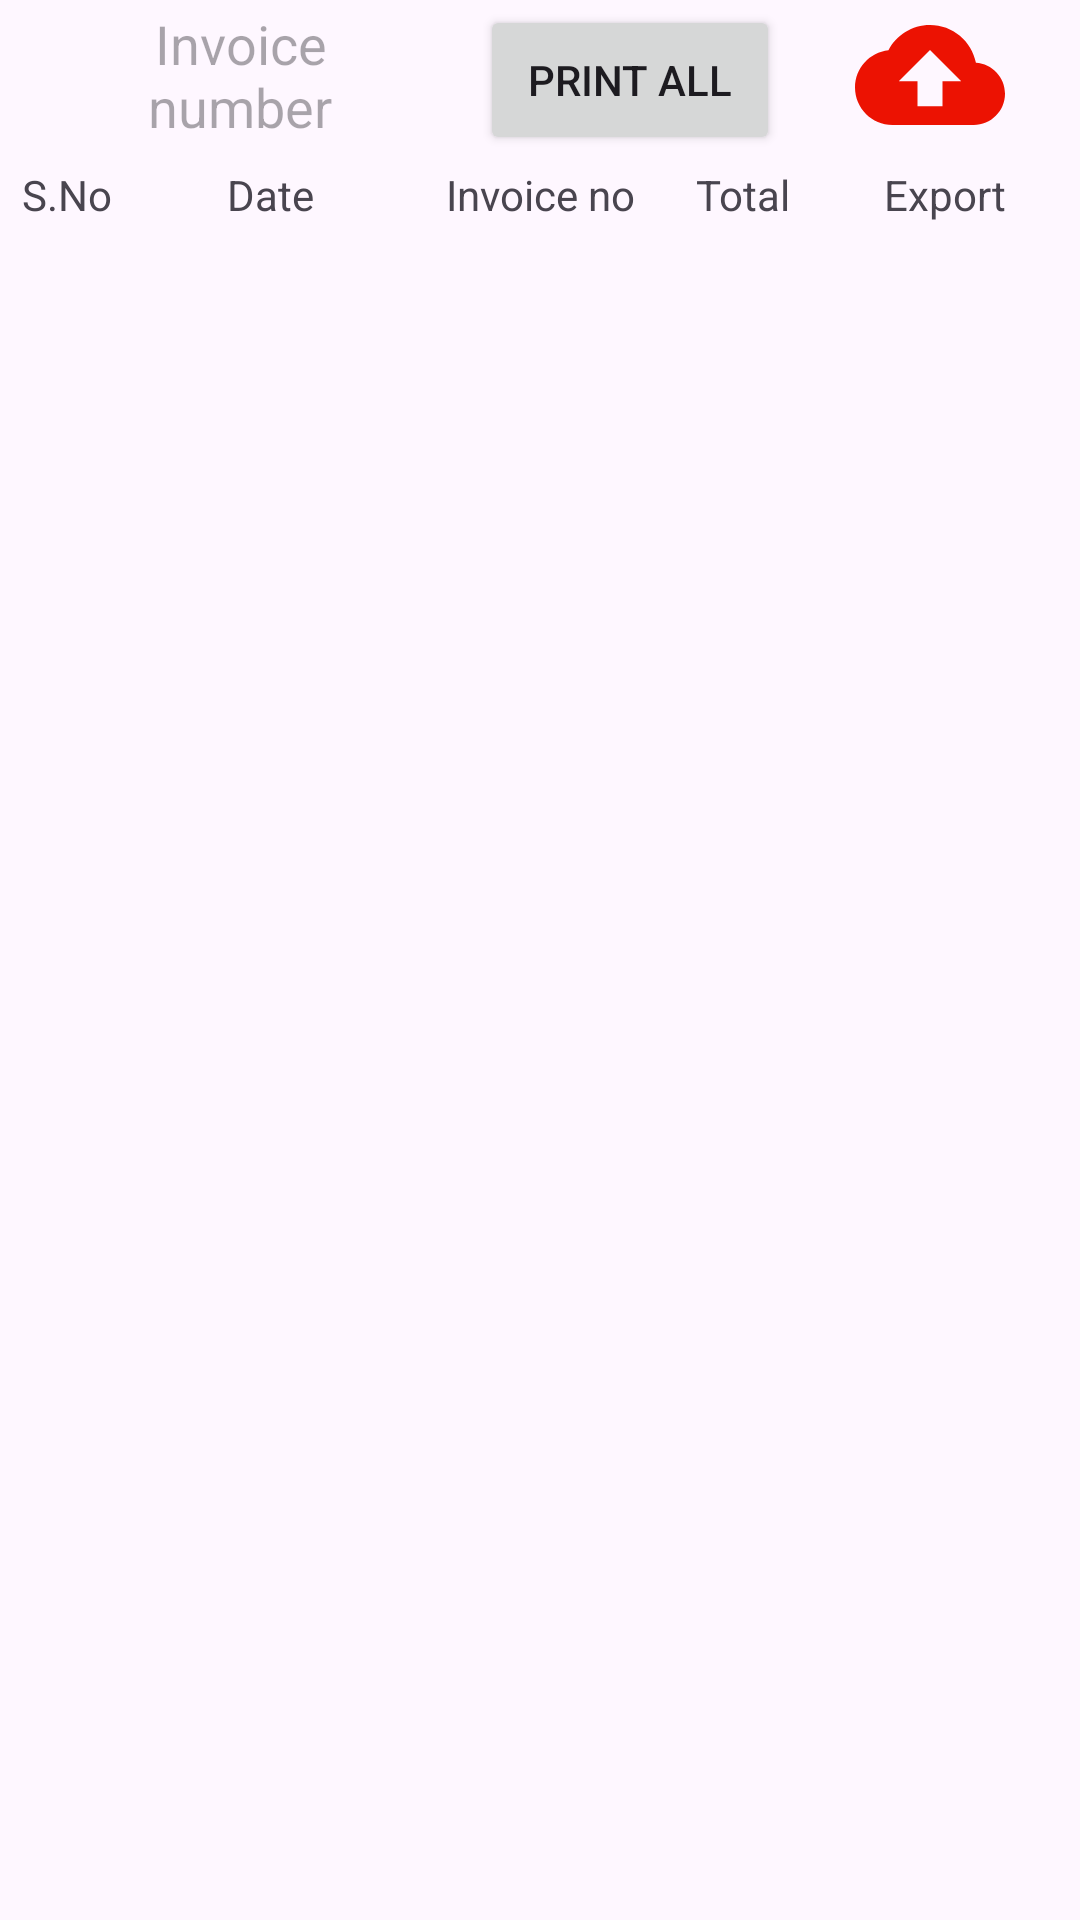

This screen was rendered from an Android layout file. Write that file and the resources it references.
<!-- AndroidManifest.xml: application theme Theme.LoyalString -->
<!-- res/layout/activity_billlistactivity.xml -->
<?xml version="1.0" encoding="utf-8"?>
<RelativeLayout xmlns:android="http://schemas.android.com/apk/res/android"
    xmlns:app="http://schemas.android.com/apk/res-auto"
    xmlns:tools="http://schemas.android.com/tools"
    android:layout_width="match_parent"
    android:layout_height="match_parent"
    tools:context=".Activities.Billlistactivity">

    <LinearLayout
        android:layout_width="match_parent"
        android:layout_height="match_parent"
        android:orientation="vertical">

        <LinearLayout
            android:layout_width="match_parent"
            android:layout_height="wrap_content"
            android:orientation="horizontal"
            android:weightSum="3">


            <EditText
                android:layout_width="0dp"
                android:layout_weight="1"
                android:layout_height="50dp"
                android:layout_marginHorizontal="30dp"
                android:background="@drawable/edittextsquare"
                android:gravity="center"
                android:hint="Invoice number" />


            <Button
                android:layout_width="0dp"
                android:layout_height="50dp"
                android:layout_weight="1"
                android:text="Print all"
                android:id="@+id/printall"

                />


            <RelativeLayout
                android:layout_width="0dp"
                android:layout_weight="1"
                android:layout_height="match_parent">

                <ImageView
                    android:layout_width="50dp"
                    android:layout_height="50dp"
                    android:layout_weight="1"
                    android:text="Print all"
                    android:layout_centerInParent="true"
                    android:background="@drawable/ic_upload"
                    android:id="@+id/uploadbills"
                    android:visibility="visible"

                    />

            </RelativeLayout>


        </LinearLayout>



        <LinearLayout
            android:layout_width="match_parent"
            android:layout_height="30dp"
            android:background="@drawable/edittextsquare"
            android:gravity="center_vertical"
            android:orientation="horizontal"
            android:weightSum="4">


            <TextView
                android:layout_width="0dp"
                android:layout_height="wrap_content"
                android:layout_weight="0.5"
                android:gravity="center"
                android:text="S.No" />

            <TextView
                android:layout_width="0dp"
                android:layout_height="wrap_content"
                android:layout_weight="1"
                android:gravity="center"
                android:text="Date" />

            <TextView
                android:layout_width="0dp"
                android:layout_height="wrap_content"
                android:layout_weight="1"
                android:gravity="center"
                android:text="Invoice no" />

            <TextView
                android:layout_width="0dp"
                android:layout_height="wrap_content"
                android:layout_weight="0.5"
                android:gravity="center"
                android:text="Total" />

            <TextView
                android:layout_width="0dp"
                android:layout_height="wrap_content"
                android:layout_weight="1"
                android:gravity="center"
                android:text="Export" />


        </LinearLayout>

        <androidx.recyclerview.widget.RecyclerView
            android:id="@+id/billrecycler"
            android:layout_width="match_parent"
            android:layout_height="match_parent"

            />


    </LinearLayout>


</RelativeLayout>
<!-- resources referenced by this layout -->
<resources>
  <!-- drawable ic_upload (drawable) -->
  <vector android:height="24dp" android:tint="#EC1202"
      android:viewportHeight="24" android:viewportWidth="24"
      android:width="24dp" xmlns:android="http://schemas.android.com/apk/res/android">
      <path android:fillColor="@android:color/white" android:pathData="M19.35,10.04C18.67,6.59 15.64,4 12,4 9.11,4 6.6,5.64 5.35,8.04 2.34,8.36 0,10.91 0,14c0,3.31 2.69,6 6,6h13c2.76,0 5,-2.24 5,-5 0,-2.64 -2.05,-4.78 -4.65,-4.96zM14,13v4h-4v-4H7l5,-5 5,5h-3z"/>
  </vector>
  <style name="Theme.LoyalString" parent="Base.Theme.LoyalString" />
  <style name="Base.Theme.LoyalString" parent="Theme.Material3.Light.NoActionBar">
          <item name="colorPrimaryDark">@color/Maincolor</item>
          
          
      </style>
  <color name="Maincolor">#005aca</color>
</resources>
